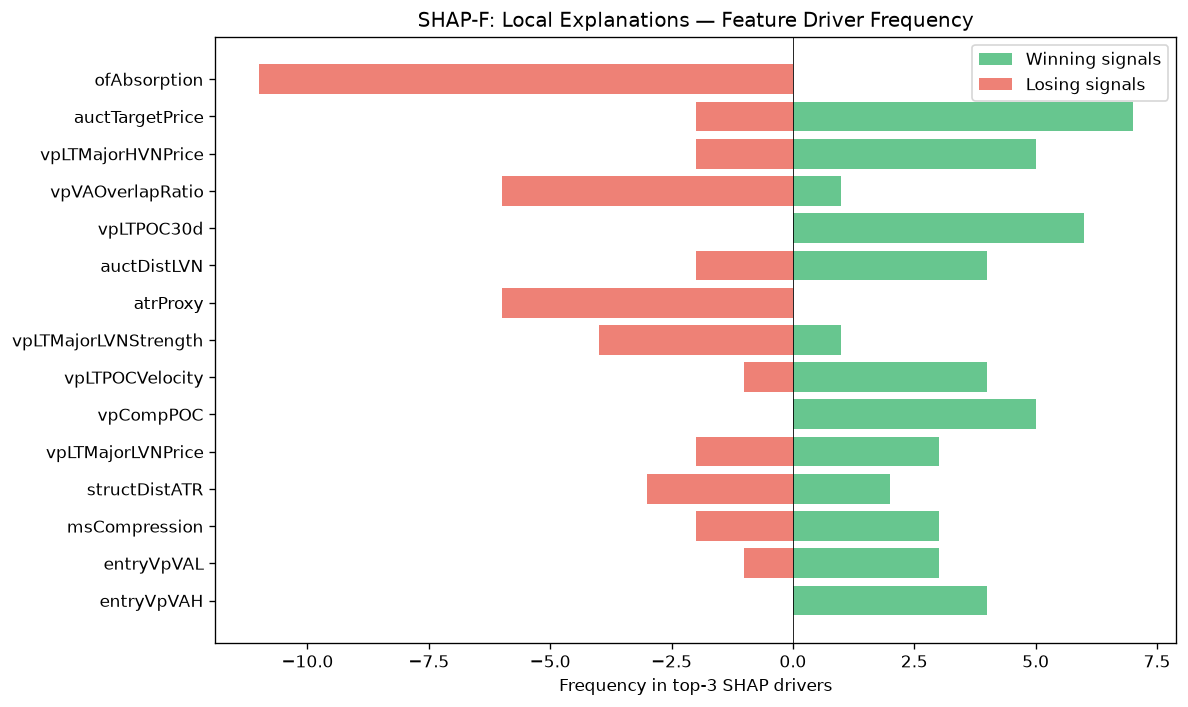

Data behind this chart, as committed beside it:
feature, win_top3_freq, lose_top3_freq, total_top3_freq, win_bias
ofAbsorption, 0, 11, 11, 0.0
auctTargetPrice, 7, 2, 9, 0.7778
vpLTMajorHVNPrice, 5, 2, 7, 0.7143
vpVAOverlapRatio, 1, 6, 7, 0.1429
vpLTPOC30d, 6, 0, 6, 1
auctDistLVN, 4, 2, 6, 0.6667
atrProxy, 0, 6, 6, 0.0
vpLTMajorLVNStrength, 1, 4, 5, 0.2
vpLTPOCVelocity, 4, 1, 5, 0.8
vpCompPOC, 5, 0, 5, 1
vpLTMajorLVNPrice, 3, 2, 5, 0.6
structDistATR, 2, 3, 5, 0.4
msCompression, 3, 2, 5, 0.6
entryVpVAL, 3, 1, 4, 0.75
entryVpVAH, 4, 0, 4, 1
liqDensity, 3, 1, 4, 0.75
vpLTPOC60d, 0, 4, 4, 0.0
auctTradeQuality, 0, 3, 3, 0.0
auctHVNStrength, 0, 3, 3, 0.0
vpPullbackPOC, 2, 0, 2, 1
SL, 2, 0, 2, 1
TP, 2, 0, 2, 1
entryVpThinnessRatio, 1, 1, 2, 0.5
avgSpread, 0, 2, 2, 0.0
auctVAExpRate, 0, 1, 1, 0.0
entryVpProfileShape, 1, 0, 1, 1
thesis, 0, 1, 1, 0.0
msTickImbalance, 0, 1, 1, 0.0
smFVG, 1, 0, 1, 1
spreadToATR, 0, 1, 1, 0.0
